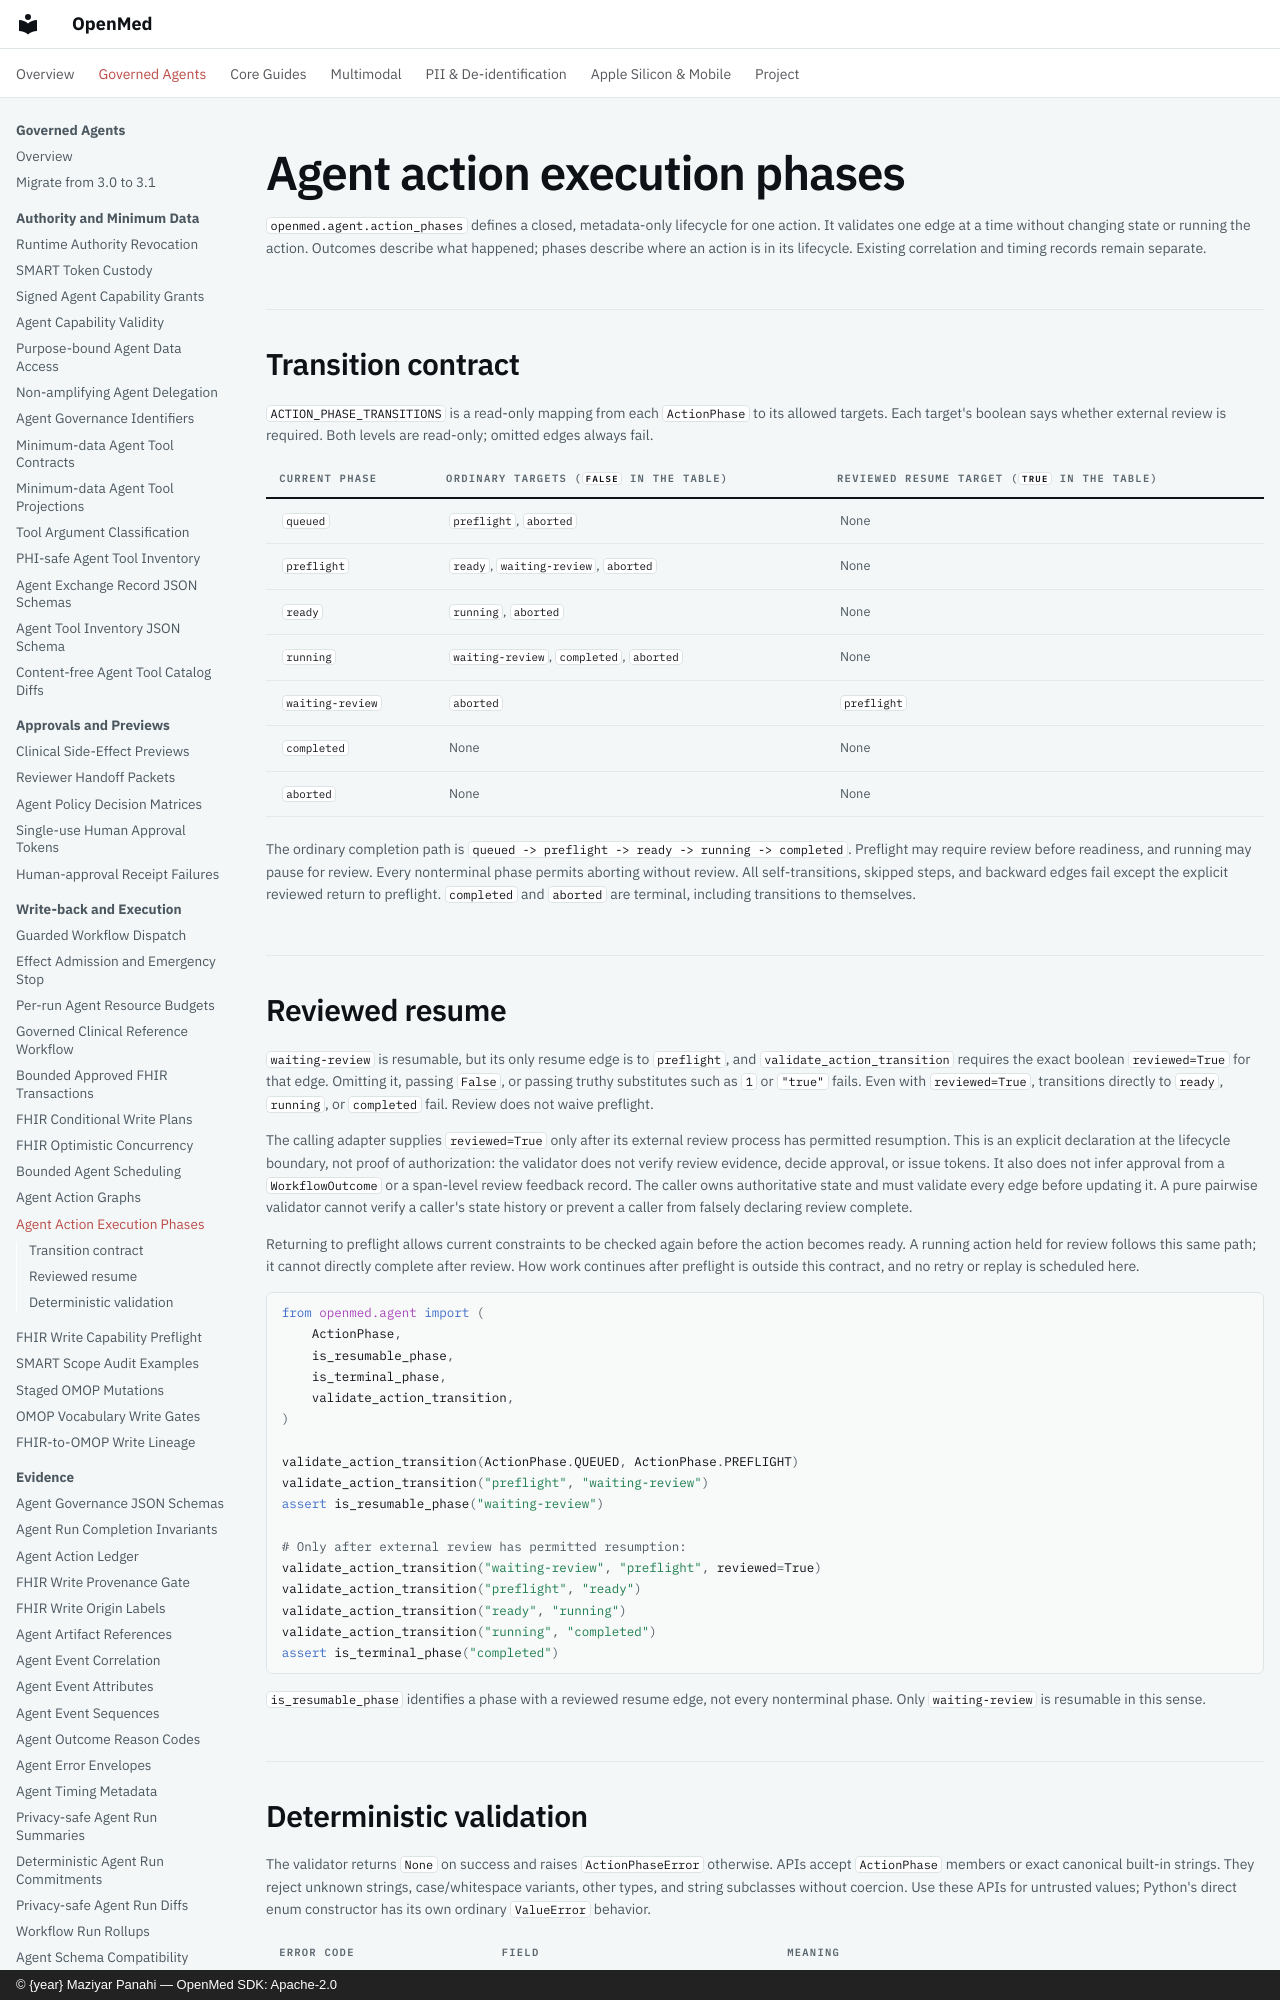

repository: maziyarpanahi/openmed · page: agent/action-phases/index.html · generator: mkdocs · copyright: © {year} Maziyar Panahi — OpenMed SDK: Apache-2.0

# Agent action execution phases

`openmed.agent.action_phases` defines a closed, metadata-only lifecycle for
one action. It validates one edge at a time without changing state or running
the action. Outcomes describe what happened; phases describe where an action
is in its lifecycle. Existing correlation and timing records remain separate.

## Transition contract

`ACTION_PHASE_TRANSITIONS` is a read-only mapping from each `ActionPhase` to
its allowed targets. Each target's boolean says whether external review is
required. Both levels are read-only; omitted edges always fail.

| Current phase | Ordinary targets (`False` in the table) | Reviewed resume target (`True` in the table) |
| --- | --- | --- |
| `queued` | `preflight`, `aborted` | None |
| `preflight` | `ready`, `waiting-review`, `aborted` | None |
| `ready` | `running`, `aborted` | None |
| `running` | `waiting-review`, `completed`, `aborted` | None |
| `waiting-review` | `aborted` | `preflight` |
| `completed` | None | None |
| `aborted` | None | None |

The ordinary completion path is
`queued -> preflight -> ready -> running -> completed`. Preflight may require
review before readiness, and running may pause for review. Every nonterminal
phase permits aborting without review. All self-transitions, skipped steps,
and backward edges fail except the explicit reviewed return to preflight.
`completed` and `aborted` are terminal, including transitions to themselves.
